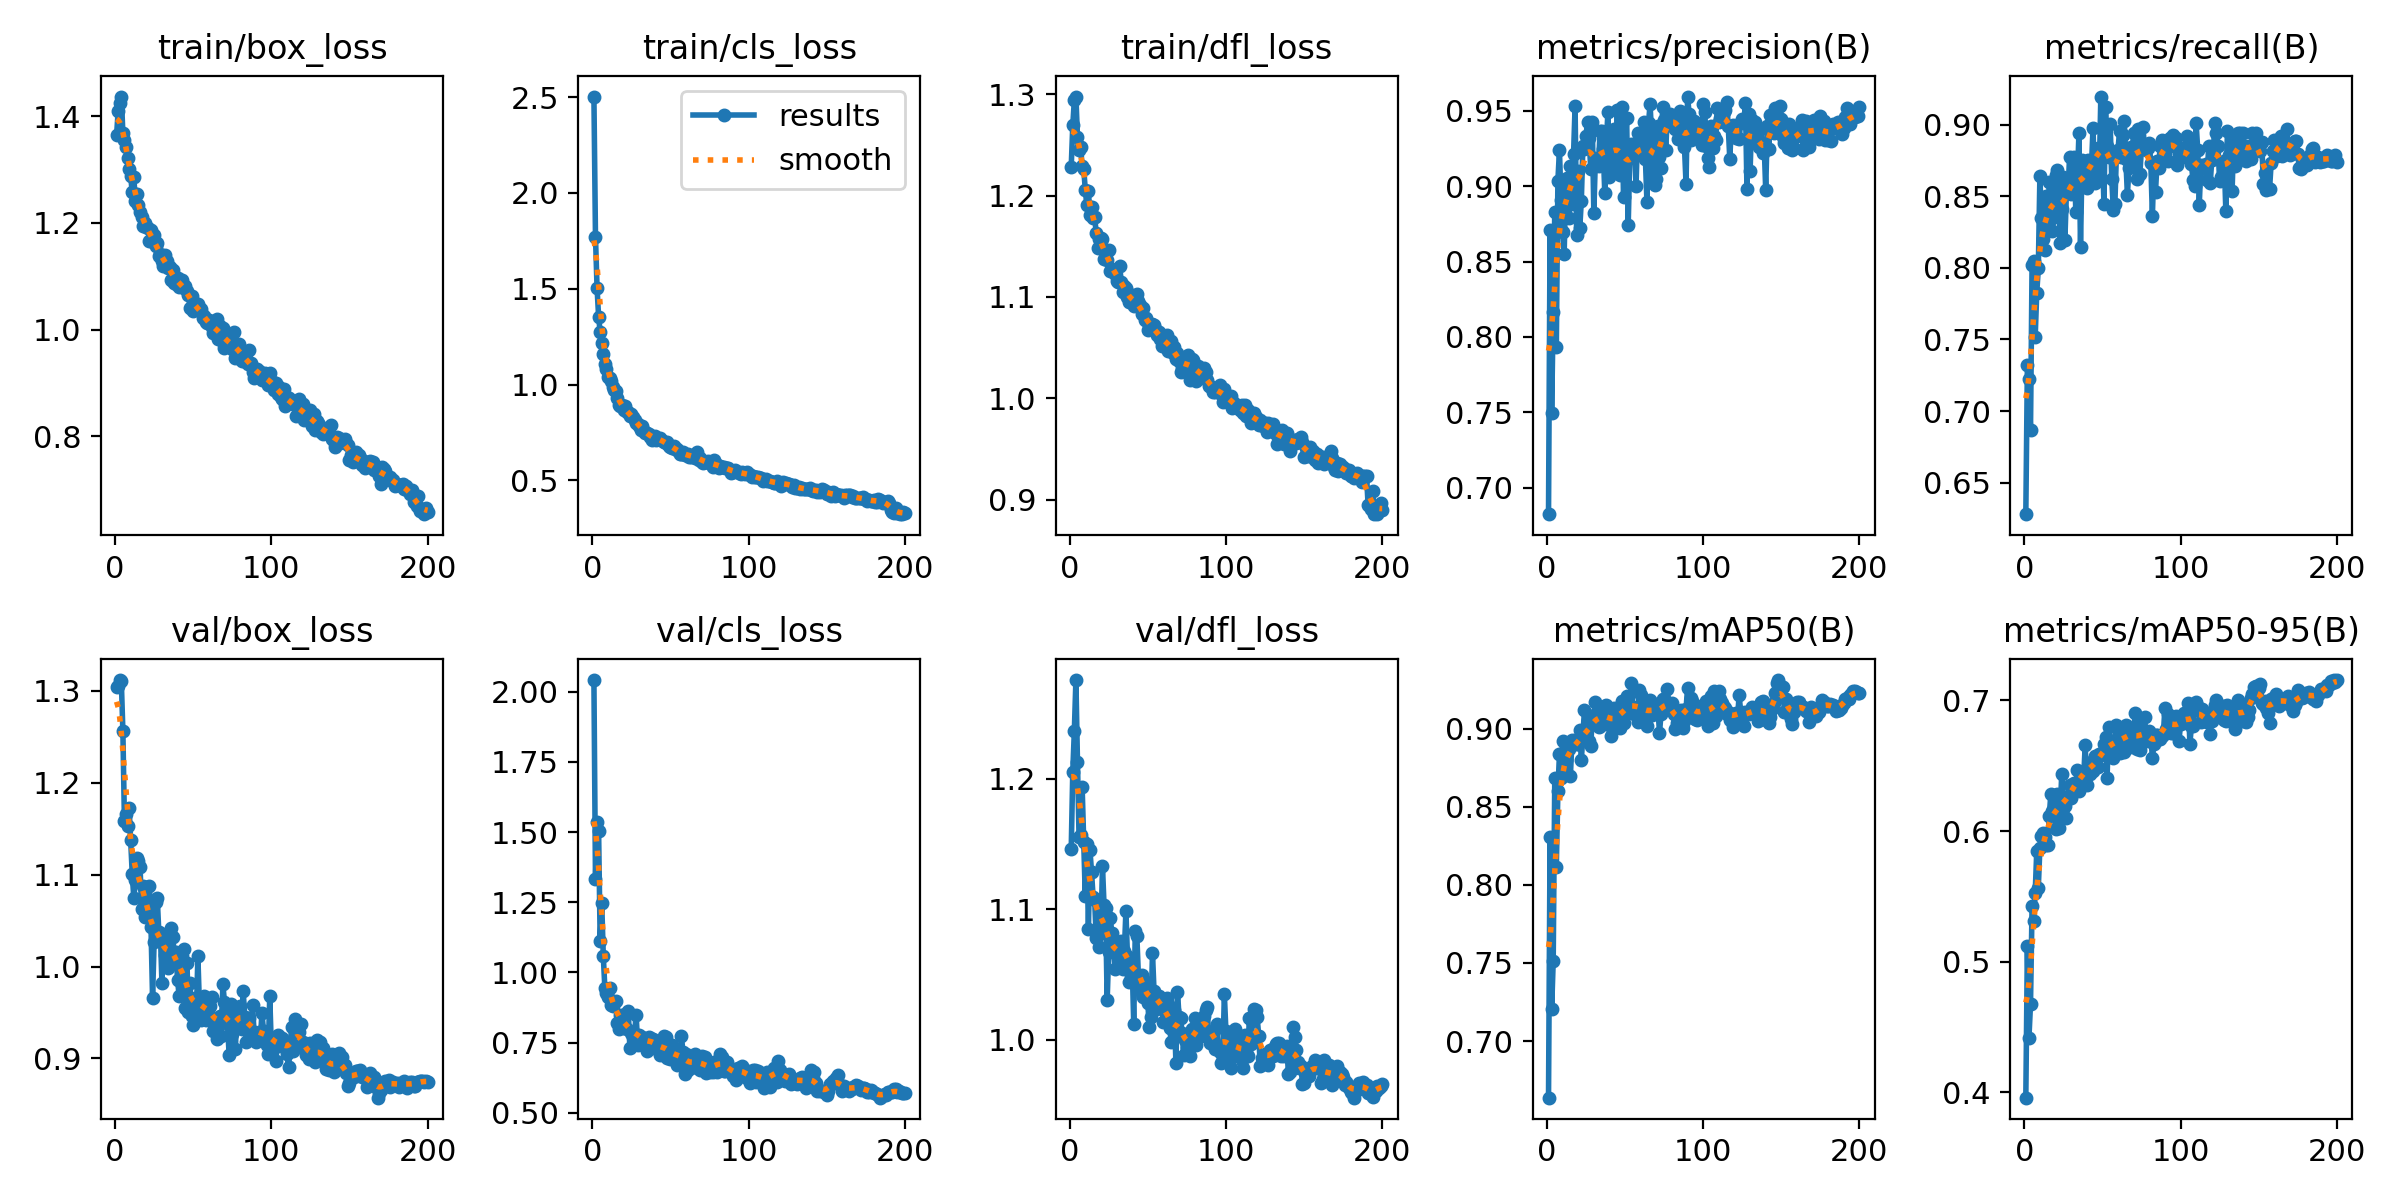

The data file committed next to this chart (first rows):
epoch, train/box_loss, train/cls_loss, train/dfl_loss, metrics/precision(B), metrics/recall(B), metrics/mAP50(B), metrics/mAP50-95(B), val/box_loss, val/cls_loss, val/dfl_loss, lr/pg0, lr/pg1, lr/pg2
1, 1.365, 2.503, 1.228, 0.6826, 0.628, 0.6637, 0.3959, 1.304, 2.042, 1.146, 0.0005527, 0.0005527, 0.0005527
2, 1.41, 1.771, 1.269, 0.8709, 0.7321, 0.8304, 0.5116, 1.305, 1.333, 1.206, 0.001103, 0.001103, 0.001103
3, 1.425, 1.506, 1.294, 0.7496, 0.7225, 0.7202, 0.4417, 1.312, 1.536, 1.237, 0.001648, 0.001648, 0.001648
4, 1.437, 1.355, 1.298, 0.8169, 0.6869, 0.7512, 0.4674, 1.311, 1.503, 1.276, 0.001642, 0.001642, 0.001642
5, 1.369, 1.273, 1.258, 0.883, 0.8023, 0.8687, 0.5423, 1.257, 1.112, 1.213, 0.001634, 0.001634, 0.001634
6, 1.355, 1.218, 1.244, 0.7935, 0.8049, 0.8118, 0.531, 1.159, 1.248, 1.156, 0.001626, 0.001626, 0.001626
7, 1.341, 1.161, 1.248, 0.9036, 0.7519, 0.8601, 0.5525, 1.166, 1.059, 1.157, 0.001618, 0.001618, 0.001618
8, 1.322, 1.109, 1.229, 0.9237, 0.7827, 0.8837, 0.5847, 1.152, 0.9444, 1.194, 0.001609, 0.001609, 0.001609
9, 1.3, 1.082, 1.227, 0.8906, 0.7996, 0.8683, 0.5566, 1.173, 0.9271, 1.151, 0.001601, 0.001601, 0.001601
10, 1.287, 1.038, 1.206, 0.8695, 0.8638, 0.892, 0.5871, 1.137, 0.9137, 1.11, 0.001593, 0.001593, 0.001593
11, 1.257, 1.035, 1.19, 0.8548, 0.8347, 0.8709, 0.5958, 1.101, 0.9449, 1.151, 0.001584, 0.001584, 0.001584
12, 1.285, 1.019, 1.204, 0.8993, 0.8201, 0.8798, 0.5984, 1.074, 0.8851, 1.085, 0.001576, 0.001576, 0.001576
13, 1.24, 0.9881, 1.18, 0.9052, 0.8126, 0.8906, 0.5952, 1.094, 0.8818, 1.145, 0.001568, 0.001568, 0.001568
14, 1.253, 0.9706, 1.188, 0.879, 0.8499, 0.8871, 0.5895, 1.118, 0.8947, 1.129, 0.00156, 0.00156, 0.00156
15, 1.233, 0.9677, 1.178, 0.9135, 0.8263, 0.8696, 0.5896, 1.115, 0.8993, 1.11, 0.001551, 0.001551, 0.001551
16, 1.22, 0.9289, 1.179, 0.8878, 0.8598, 0.8928, 0.6113, 1.108, 0.82, 1.107, 0.001543, 0.001543, 0.001543
17, 1.211, 0.891, 1.163, 0.9211, 0.8502, 0.8924, 0.6283, 1.062, 0.7982, 1.078, 0.001535, 0.001535, 0.001535
18, 1.194, 0.886, 1.148, 0.9528, 0.8254, 0.8928, 0.6157, 1.088, 0.8476, 1.107, 0.001527, 0.001527, 0.001527
19, 1.2, 0.8927, 1.157, 0.8677, 0.8353, 0.8901, 0.6154, 1.054, 0.8335, 1.071, 0.001519, 0.001519, 0.001519
20, 1.192, 0.8675, 1.158, 0.91, 0.8651, 0.8902, 0.6016, 1.087, 0.8035, 1.082, 0.00151, 0.00151, 0.00151
21, 1.19, 0.8861, 1.157, 0.8722, 0.8683, 0.899, 0.6285, 1.068, 0.8526, 1.133, 0.001502, 0.001502, 0.001502
22, 1.165, 0.8582, 1.138, 0.8904, 0.8439, 0.88, 0.6021, 1.088, 0.7989, 1.103, 0.001494, 0.001494, 0.001494
23, 1.187, 0.8588, 1.144, 0.9264, 0.8173, 0.8958, 0.6148, 1.043, 0.861, 1.101, 0.001486, 0.001486, 0.001486
24, 1.165, 0.8373, 1.137, 0.9248, 0.8409, 0.912, 0.644, 0.9659, 0.731, 1.03, 0.001477, 0.001477, 0.001477
25, 1.177, 0.8462, 1.146, 0.9335, 0.8636, 0.8937, 0.6221, 1.027, 0.7845, 1.068, 0.001469, 0.001469, 0.001469
26, 1.157, 0.8315, 1.126, 0.9427, 0.8193, 0.9049, 0.6194, 1.07, 0.7703, 1.093, 0.001461, 0.001461, 0.001461
27, 1.162, 0.8125, 1.128, 0.9321, 0.8532, 0.8925, 0.6097, 1.075, 0.7802, 1.082, 0.001453, 0.001453, 0.001453
28, 1.139, 0.7985, 1.127, 0.9113, 0.852, 0.8889, 0.6264, 1.037, 0.8496, 1.072, 0.001444, 0.001444, 0.001444
29, 1.142, 0.7947, 1.123, 0.9423, 0.8777, 0.9073, 0.6348, 1.036, 0.743, 1.054, 0.001436, 0.001436, 0.001436
30, 1.128, 0.781, 1.116, 0.8823, 0.8513, 0.9089, 0.6252, 0.9823, 0.7786, 1.067, 0.001428, 0.001428, 0.001428
31, 1.12, 0.7611, 1.115, 0.9186, 0.8569, 0.9173, 0.6363, 1.032, 0.7556, 1.064, 0.001419, 0.001419, 0.001419
32, 1.14, 0.7817, 1.131, 0.9138, 0.8771, 0.9088, 0.6364, 1.013, 0.7716, 1.073, 0.001411, 0.001411, 0.001411
33, 1.128, 0.7593, 1.115, 0.9132, 0.839, 0.9012, 0.6333, 1.019, 0.7642, 1.076, 0.001403, 0.001403, 0.001403
34, 1.115, 0.747, 1.105, 0.9364, 0.8611, 0.9019, 0.6465, 0.9979, 0.7472, 1.054, 0.001395, 0.001395, 0.001395
35, 1.118, 0.7457, 1.111, 0.9361, 0.8942, 0.9058, 0.6308, 1.019, 0.7219, 1.068, 0.001386, 0.001386, 0.001386
36, 1.093, 0.7436, 1.108, 0.9245, 0.8148, 0.9056, 0.6393, 1.042, 0.7709, 1.099, 0.001378, 0.001378, 0.001378
37, 1.111, 0.7278, 1.1, 0.8956, 0.8753, 0.9148, 0.6415, 1.033, 0.7657, 1.064, 0.00137, 0.00137, 0.00137
38, 1.088, 0.7117, 1.095, 0.9273, 0.8725, 0.9156, 0.6401, 1.008, 0.7556, 1.045, 0.001362, 0.001362, 0.001362
39, 1.086, 0.7167, 1.095, 0.9491, 0.8605, 0.9119, 0.6658, 1.016, 0.7638, 1.048, 0.001353, 0.001353, 0.001353
40, 1.097, 0.7315, 1.102, 0.9057, 0.8556, 0.9023, 0.6348, 0.9857, 0.7572, 1.059, 0.001345, 0.001345, 0.001345
41, 1.079, 0.7125, 1.091, 0.9196, 0.8756, 0.8956, 0.6488, 0.9679, 0.7465, 1.012, 0.001337, 0.001337, 0.001337
42, 1.084, 0.7164, 1.095, 0.9153, 0.8659, 0.9015, 0.6439, 1.011, 0.723, 1.083, 0.001329, 0.001329, 0.001329
43, 1.093, 0.7225, 1.102, 0.938, 0.8705, 0.9135, 0.6527, 1.011, 0.7048, 1.08, 0.00132, 0.00132, 0.00132
44, 1.079, 0.7123, 1.096, 0.9095, 0.8976, 0.9045, 0.646, 1.019, 0.7442, 1.049, 0.001312, 0.001312, 0.001312
45, 1.081, 0.7062, 1.092, 0.9502, 0.8589, 0.9131, 0.6577, 0.9547, 0.709, 1.038, 0.001304, 0.001304, 0.001304
46, 1.073, 0.6982, 1.083, 0.9158, 0.8723, 0.9098, 0.6495, 1.004, 0.7735, 1.05, 0.001296, 0.001296, 0.001296
47, 1.064, 0.6965, 1.089, 0.9071, 0.8838, 0.9005, 0.6493, 0.9506, 0.7707, 1.033, 0.001287, 0.001287, 0.001287
48, 1.041, 0.6975, 1.078, 0.9524, 0.8658, 0.9176, 0.6588, 0.9823, 0.6955, 1.042, 0.001279, 0.001279, 0.001279
49, 1.063, 0.6766, 1.079, 0.8925, 0.9196, 0.9039, 0.6581, 0.9463, 0.7118, 1.045, 0.001271, 0.001271, 0.001271
50, 1.035, 0.6759, 1.067, 0.9215, 0.8816, 0.9123, 0.6597, 0.9369, 0.6904, 1.028, 0.001263, 0.001263, 0.001263
51, 1.047, 0.6708, 1.072, 0.9453, 0.8445, 0.9209, 0.6662, 0.9656, 0.7408, 1.01, 0.001254, 0.001254, 0.001254
52, 1.041, 0.6766, 1.072, 0.8742, 0.9121, 0.9104, 0.6719, 0.9451, 0.7145, 1.018, 0.001246, 0.001246, 0.001246
53, 1.049, 0.6649, 1.074, 0.9183, 0.8849, 0.912, 0.6409, 1.011, 0.7196, 1.067, 0.001238, 0.001238, 0.001238
54, 1.041, 0.6617, 1.072, 0.9279, 0.8774, 0.9295, 0.6795, 0.9573, 0.6686, 1.037, 0.00123, 0.00123, 0.00123
55, 1.038, 0.652, 1.067, 0.9196, 0.9001, 0.914, 0.6689, 0.9423, 0.6876, 1.024, 0.001221, 0.001221, 0.001221
56, 1.021, 0.6366, 1.062, 0.9281, 0.862, 0.9094, 0.6687, 0.944, 0.6946, 1.032, 0.001213, 0.001213, 0.001213
57, 1.025, 0.6373, 1.065, 0.9001, 0.8406, 0.9109, 0.6555, 0.9683, 0.7723, 1.034, 0.001205, 0.001205, 0.001205
58, 1.014, 0.6493, 1.058, 0.9349, 0.8445, 0.9047, 0.6664, 0.9418, 0.7161, 1.029, 0.001197, 0.001197, 0.001197
59, 1.012, 0.6323, 1.052, 0.9294, 0.8806, 0.9252, 0.6811, 0.9504, 0.6382, 1.023, 0.001188, 0.001188, 0.001188
60, 1.018, 0.6333, 1.056, 0.9238, 0.8824, 0.922, 0.6678, 0.9644, 0.7111, 1.014, 0.00118, 0.00118, 0.00118
... 140 more rows
